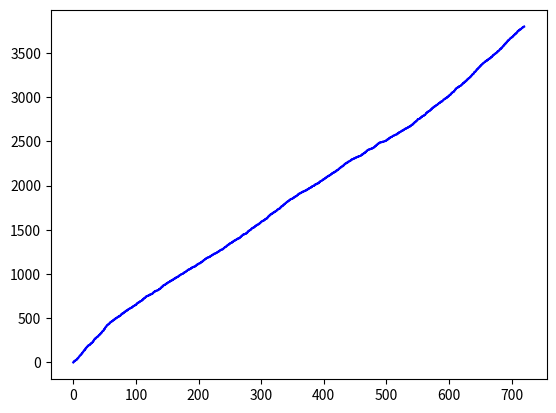

Generate this figure with matplotlib:
from statistics import mean
from numpy.ma.core import asarray, append, mean, min, max
from scipy import stats
from scipy.constants import pi
import matplotlib.pyplot as plt

from collections import deque

from datetime import datetime
import time

# TODO: Implement this in Sim.py
# TODO: Implement other station arrays

# Array for projected customer arrival per hour for stations
frogPondArr = [450, 300, 275, 285, 310, 320, 280, 260, 290, 315, 385, 415]

def lam(t, stationArr):
    return stationArr[int(t/60)]/60

def simArrival(stationArr, T):
    # Function to do Poisson process to get arrival times for simulation
    lambdaMax = (max(stationArr))/60

    arrivalTimes = deque()
    expDist = stats.expon(scale=1/lambdaMax)
    udist = stats.uniform(0, 1)
    t = expDist.rvs()

    while t < T:
        if udist.rvs() < lam(t, stationArr)/lambdaMax:
            arrivalTimes.append(t)
        t += expDist.rvs()

    return asarray(arrivalTimes)

# def thinning(allArrivals, stationArr):
#     # Function to make the Poisson process non-homogeneous matching the projected customer arrival per hour
#     stationArr = [x / max(stationArr) for x in stationArr]
#     return [(stationArr[int(t/60)]) for t in allArrivals]

def generatePlot(arr):
    # Generate plot mostly copied from lecture notes
    ys = range(0, len(arr) + 1)
    ys = append(ys, [len(arr)])
    xs = append(append([0], arr), [T])
    plt.figure()
    plt.step(xs, ys, 'b', where='post')
    date = datetime.now().strftime("%Y%m%d_%H%M%S")
    plt.savefig("results_{0}.png".format(date))
    plt.clf()

T = 720
# # All Arrivals is homogeneous
# allArrivals = simArrival(frogPondArr, T)

# # The next steps are here to make it non-homogeneous
# udist = stats.uniform(0, 1)
# u = udist.rvs(len(allArrivals))
# maxLam = 1 # I am unsure what this value should be currently, it heavily impacts the amount of accepted arrivals
# accept = u * maxLam < thinning(allArrivals, frogPondArr)
# acceptedArrivals = allArrivals[accept]
acceptedArrivals = simArrival(frogPondArr, T)

# generatePlot(allArrivals)
time.sleep(1)
generatePlot(acceptedArrivals)
